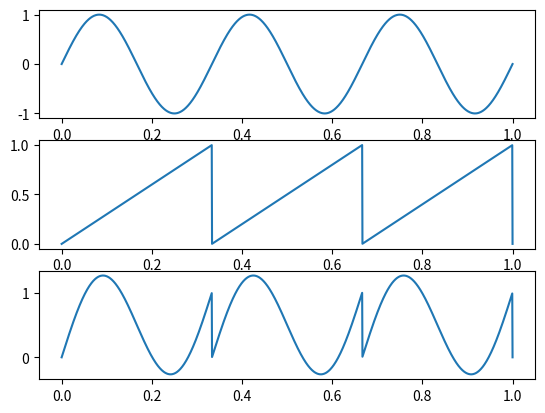

This figure's Python source: (Note: this script raises an exception after producing the figure.)
import numpy as np
import matplotlib.pyplot as plt

A = 1

semnal = lambda x: A * np.sin(2 * np.pi * 3 * x)
sawtooth = lambda x: np.mod(3 * x, 1)

axa1 = np.linspace(0, 1, 1500)

fig, ax = plt.subplots(3)

ax[0].plot(axa1, semnal(axa1))
ax[1].plot(axa1, sawtooth(axa1))
ax[2].plot(axa1, semnal(axa1) + sawtooth(axa1))

plt.savefig("ex4/ex4.pdf")
plt.show()
